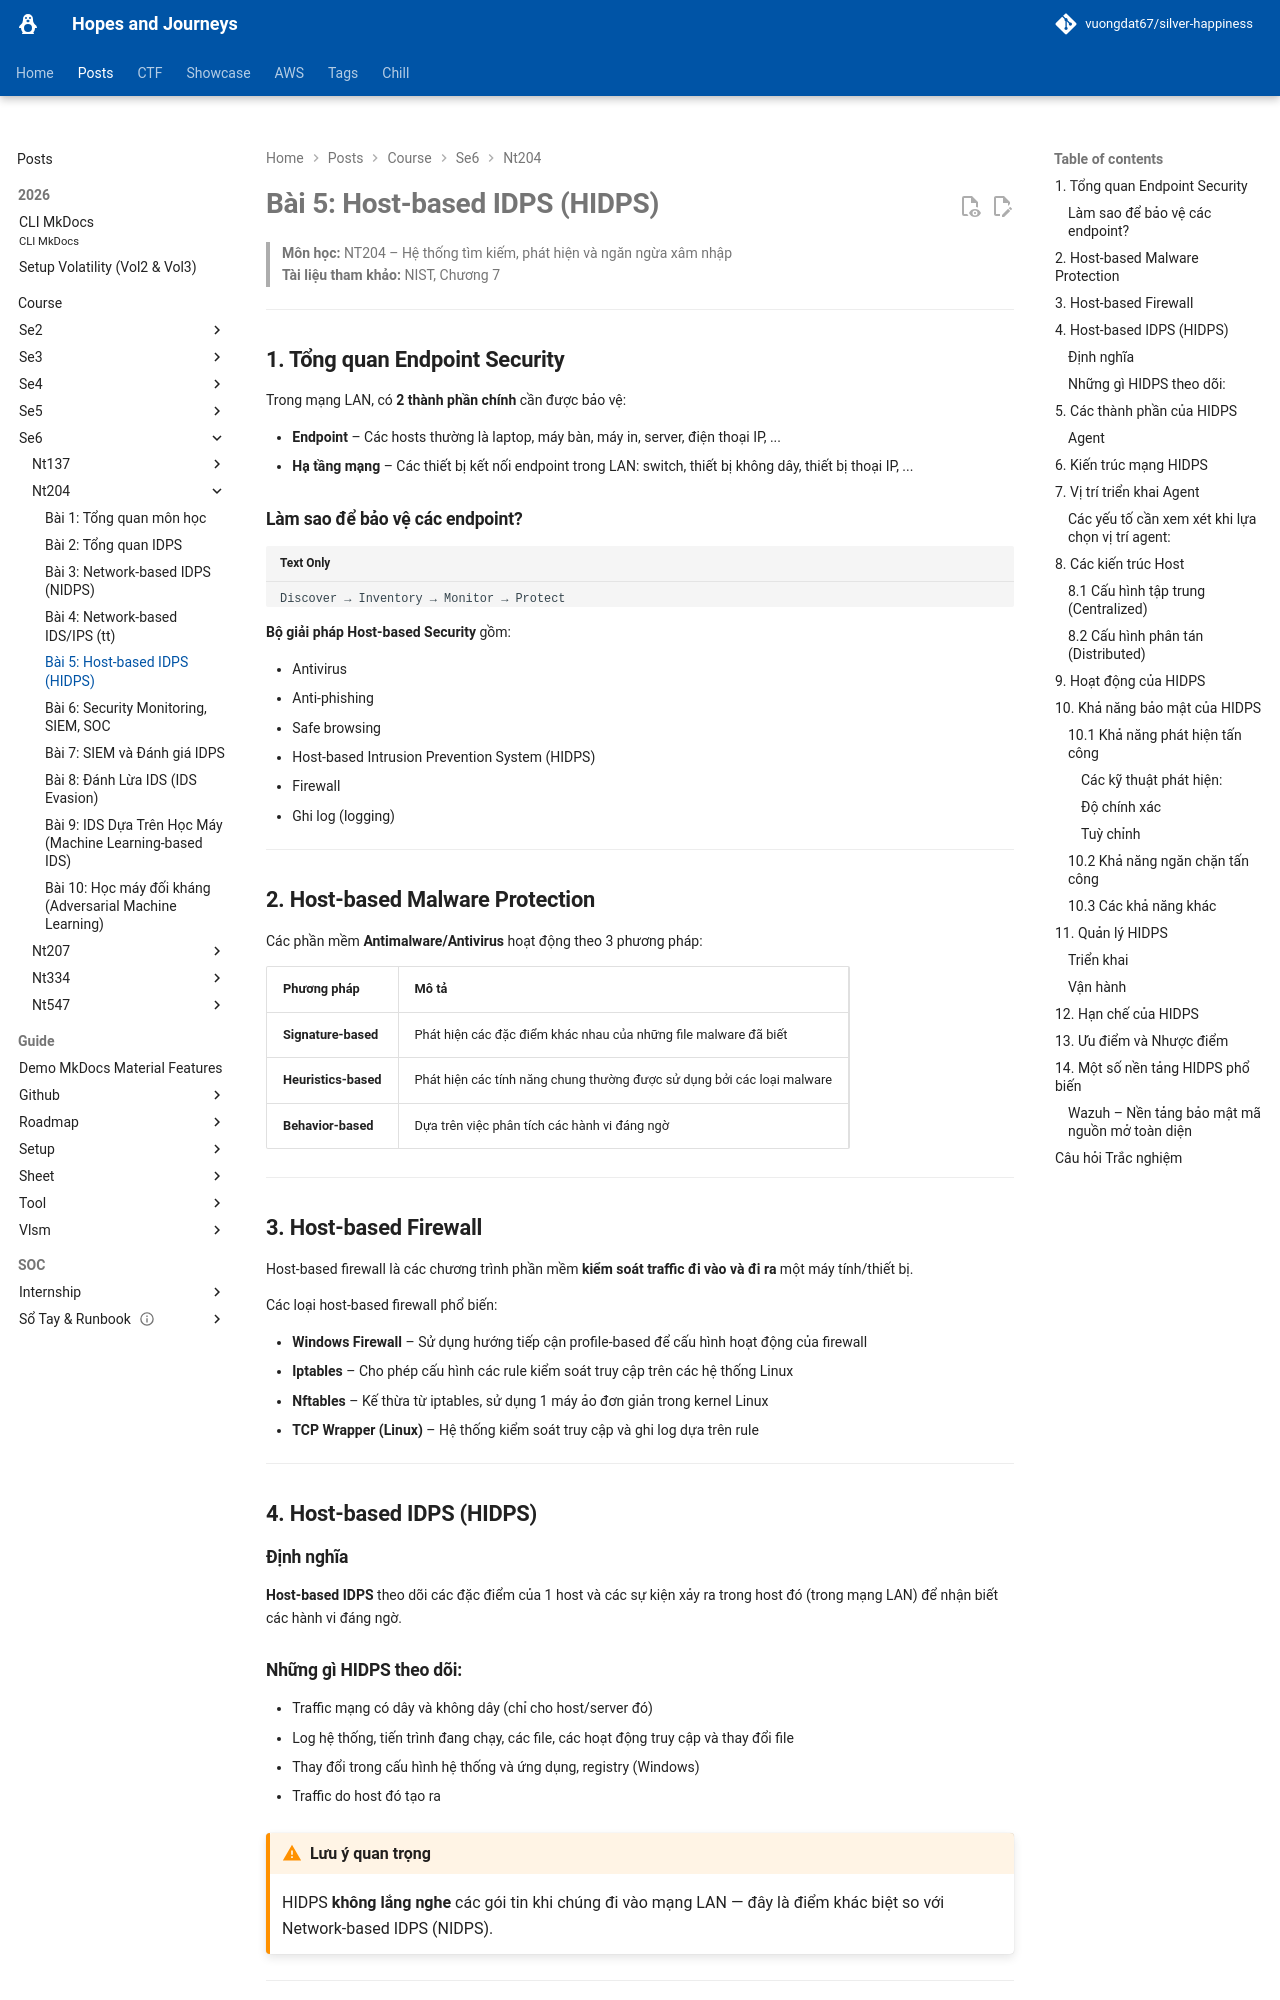

repository: vuongdat67/silver-happiness · page: posts/course/se6/nt204/L5/index.html · generator: mkdocs

# Bài 5: Host-based IDPS (HIDPS)

> **Môn học:** NT204 – Hệ thống tìm kiếm, phát hiện và ngăn ngừa xâm nhập  
> **Tài liệu tham khảo:** NIST, Chương 7

---

## 1. Tổng quan Endpoint Security

Trong mạng LAN, có **2 thành phần chính** cần được bảo vệ:

- **Endpoint** – Các hosts thường là laptop, máy bàn, máy in, server, điện thoại IP, ...
- **Hạ tầng mạng** – Các thiết bị kết nối endpoint trong LAN: switch, thiết bị không dây, thiết bị thoại IP, ...

### Làm sao để bảo vệ các endpoint?

```
Discover → Inventory → Monitor → Protect
```

**Bộ giải pháp Host-based Security** gồm:

- Antivirus
- Anti-phishing
- Safe browsing
- Host-based Intrusion Prevention System (HIDPS)
- Firewall
- Ghi log (logging)

---

## 2. Host-based Malware Protection

Các phần mềm **Antimalware/Antivirus** hoạt động theo 3 phương pháp:

| Phương pháp | Mô tả |
|---|---|
| **Signature-based** | Phát hiện các đặc điểm khác nhau của những file malware đã biết |
| **Heuristics-based** | Phát hiện các tính năng chung thường được sử dụng bởi các loại malware |
| **Behavior-based** | Dựa trên việc phân tích các hành vi đáng ngờ |

---

## 3. Host-based Firewall

Host-based firewall là các chương trình phần mềm **kiểm soát traffic đi vào và đi ra** một máy tính/thiết bị.

Các loại host-based firewall phổ biến:

- **Windows Firewall** – Sử dụng hướng tiếp cận profile-based để cấu hình hoạt động của firewall
- **Iptables** – Cho phép cấu hình các rule kiểm soát truy cập trên các hệ thống Linux
- **Nftables** – Kế thừa từ iptables, sử dụng 1 máy ảo đơn giản trong kernel Linux
- **TCP Wrapper (Linux)** – Hệ thống kiểm soát truy cập và ghi log dựa trên rule

---

## 4. Host-based IDPS (HIDPS)

### Định nghĩa

**Host-based IDPS** theo dõi các đặc điểm của 1 host và các sự kiện xảy ra trong host đó (trong mạng LAN) để nhận biết các hành vi đáng ngờ.

### Những gì HIDPS theo dõi:

- Traffic mạng có dây và không dây (chỉ cho host/server đó)
- Log hệ thống, tiến trình đang chạy, các file, các hoạt động truy cập và thay đổi file
- Thay đổi trong cấu hình hệ thống và ứng dụng, registry (Windows)
- Traffic do host đó tạo ra

!!! warning "Lưu ý quan trọng"
    HIDPS **không lắng nghe** các gói tin khi chúng đi vào mạng LAN — đây là điểm khác biệt so với Network-based IDPS (NIDPS).

---

## 5. Các thành phần của HIDPS
